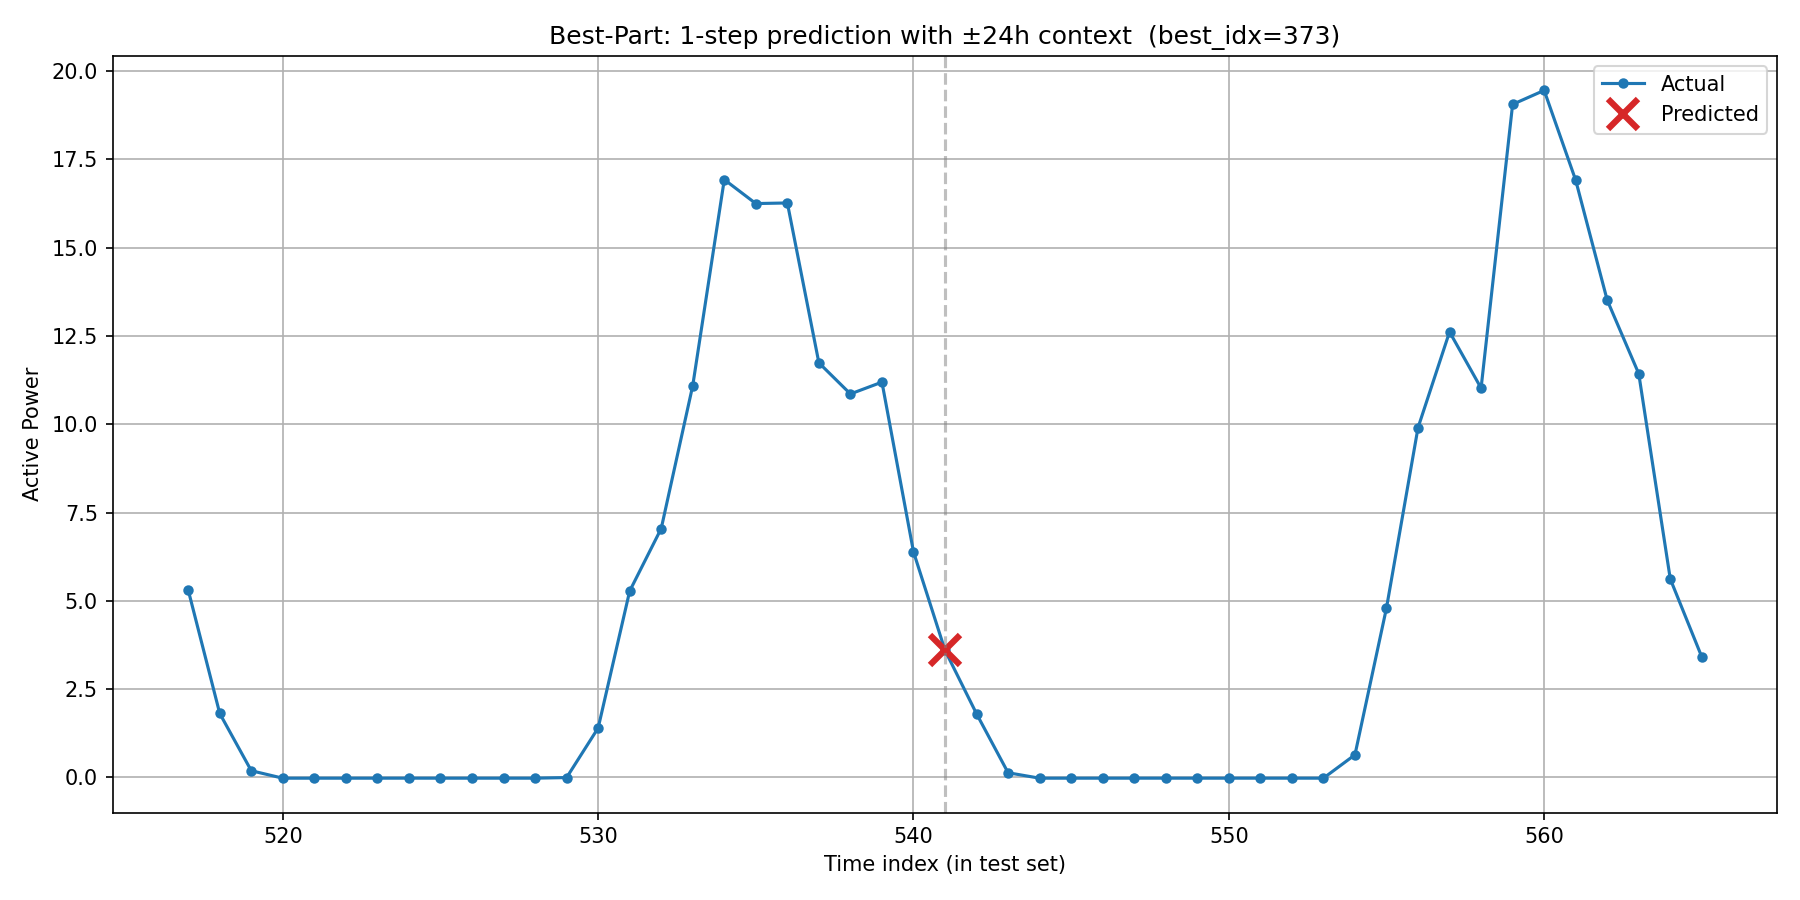

The file beside this chart, header and first rows:
timestamp, actual, predicted, is_predicted_point
2017/12/10 17:00, 5.305, , 0
2017/12/10 18:00, 1.811, , 0
2017/12/10 19:00, 0.1894, , 0
2017/12/10 20:00, -0.02172, , 0
2017/12/10 21:00, -0.02158, , 0
2017/12/10 22:00, -0.02147, , 0
2017/12/10 23:00, -0.02144, , 0
2017/12/11 0:00, -0.02115, , 0
2017/12/11 1:00, -0.02137, , 0
2017/12/11 2:00, -0.02128, , 0
2017/12/11 3:00, -0.02127, , 0
2017/12/11 4:00, -0.0213, , 0
2017/12/11 5:00, -0.004012, , 0
2017/12/11 6:00, 1.401, , 0
2017/12/11 7:00, 5.277, , 0
2017/12/11 8:00, 7.048, , 0
2017/12/11 9:00, 11.1, , 0
2017/12/11 10:00, 16.93, , 0
2017/12/11 11:00, 16.25, , 0
2017/12/11 12:00, 16.27, , 0
2017/12/11 13:00, 11.74, , 0
2017/12/11 14:00, 10.86, , 0
2017/12/11 15:00, 11.19, , 0
2017/12/11 16:00, 6.388, , 0
2017/12/11 17:00, 3.598, 3.594, 1
2017/12/11 18:00, 1.802, , 0
2017/12/11 19:00, 0.1326, , 0
2017/12/11 20:00, -0.02168, , 0
2017/12/11 21:00, -0.02143, , 0
2017/12/11 22:00, -0.02122, , 0
2017/12/11 23:00, -0.02122, , 0
2017/12/12 0:00, -0.02101, , 0
2017/12/12 1:00, -0.02124, , 0
2017/12/12 2:00, -0.0212, , 0
2017/12/12 3:00, -0.02113, , 0
2017/12/12 4:00, -0.02118, , 0
2017/12/12 5:00, -0.02108, , 0
2017/12/12 6:00, 0.6409, , 0
2017/12/12 7:00, 4.799, , 0
2017/12/12 8:00, 9.902, , 0
2017/12/12 9:00, 12.62, , 0
2017/12/12 10:00, 11.02, , 0
2017/12/12 11:00, 19.06, , 0
2017/12/12 12:00, 19.45, , 0
2017/12/12 13:00, 16.91, , 0
2017/12/12 14:00, 13.51, , 0
2017/12/12 15:00, 11.43, , 0
2017/12/12 16:00, 5.618, , 0
2017/12/12 17:00, 3.41, , 0
